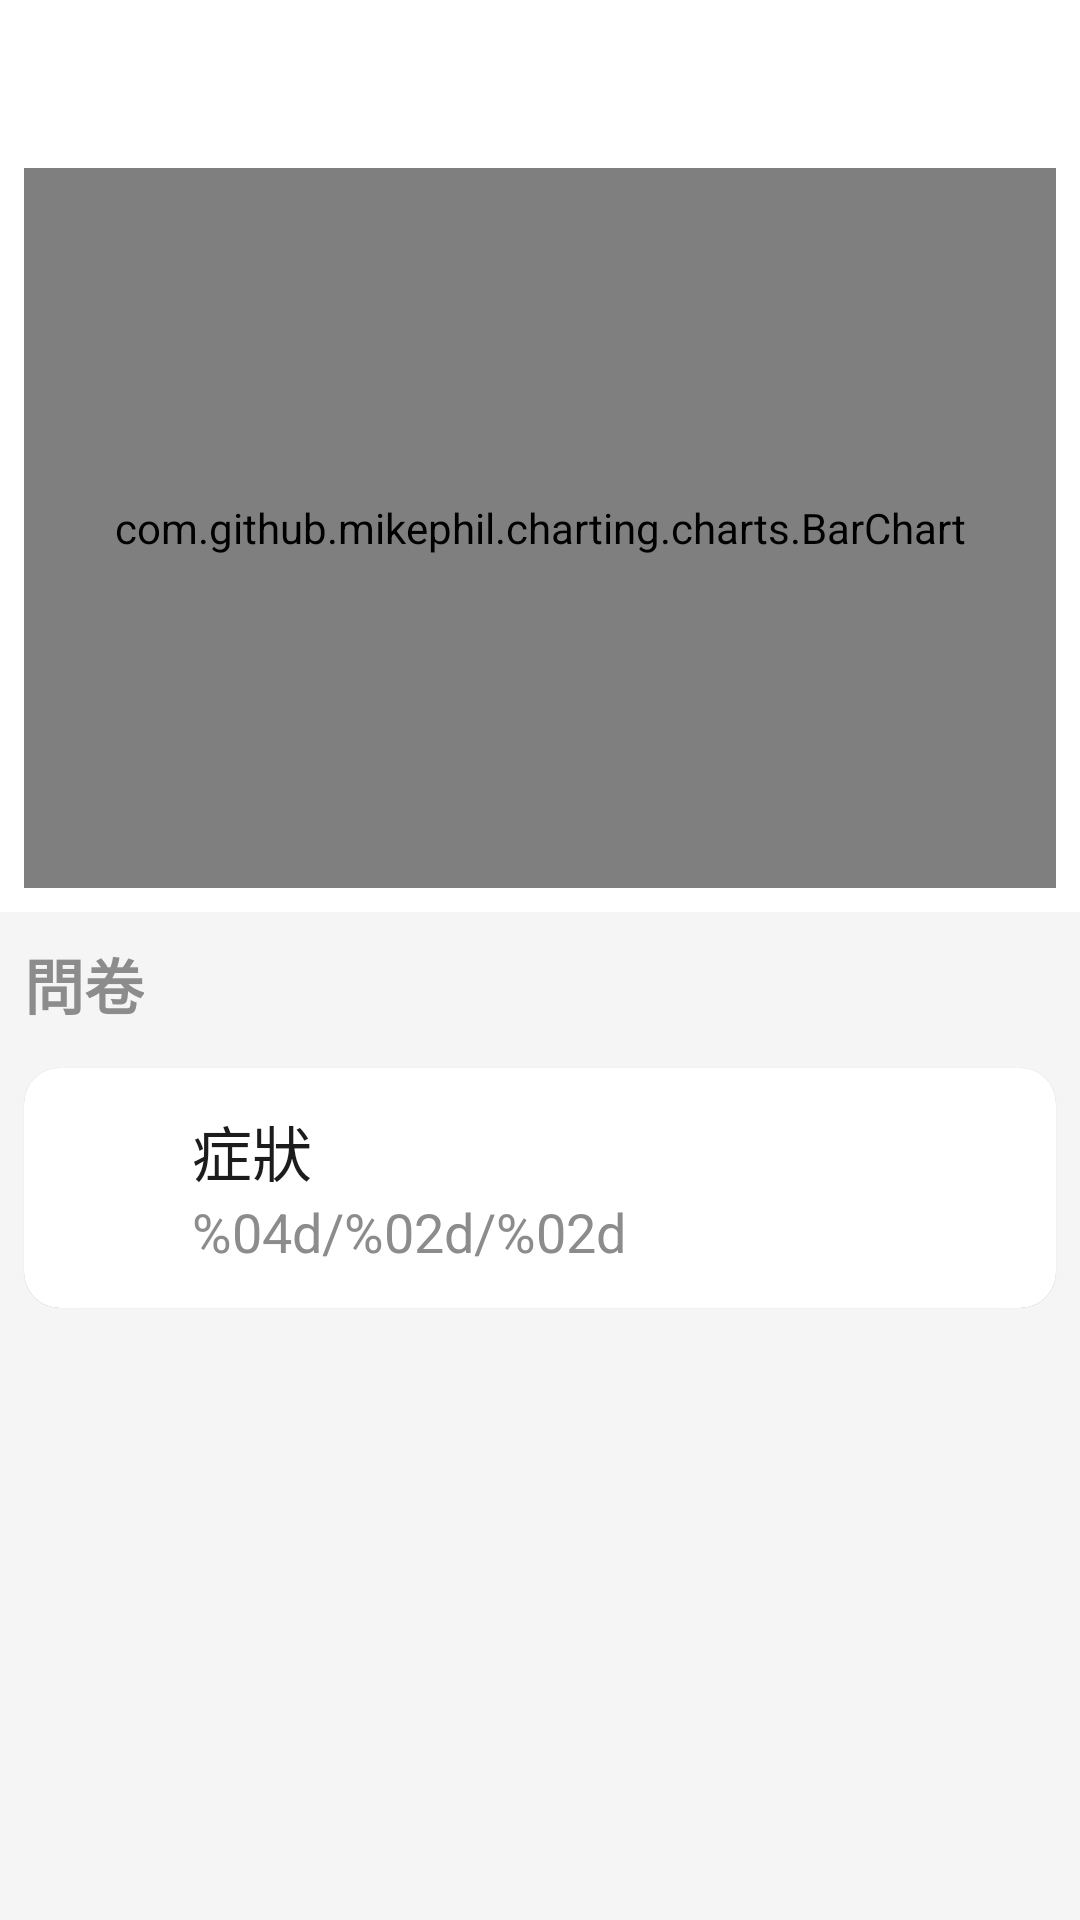

This screen was rendered from an Android layout file. Write that file and the resources it references.
<!-- AndroidManifest.xml: application theme Theme.GERDApp -->
<!-- res/layout/fragment_calendar.xml -->
<?xml version="1.0" encoding="utf-8"?>
<androidx.core.widget.NestedScrollView
    xmlns:android="http://schemas.android.com/apk/res/android"
    xmlns:app="http://schemas.android.com/apk/res-auto"
    xmlns:tools="http://schemas.android.com/tools"
    android:layout_width="match_parent"
    android:layout_height="match_parent"
    android:background="@color/light_grey"
    tools:context=".ui.calendar.CalendarFragment">

    <LinearLayout
        android:layout_width="match_parent"
        android:layout_height="wrap_content"
        android:orientation="vertical">





        <LinearLayout
            android:layout_width="match_parent"
            android:layout_height="wrap_content"
            android:orientation="vertical"
            android:padding="8dp"
            android:background="@color/white">

            <FrameLayout
                android:layout_width="match_parent"
                android:layout_height="48dp"
                android:padding="8dp">

                <TextView
                    android:id="@+id/date_of_data"
                    android:layout_width="wrap_content"
                    android:layout_height="wrap_content"
                    android:layout_gravity="center_vertical"/>

            </FrameLayout>

            <com.github.mikephil.charting.charts.BarChart
                android:id="@+id/bar_chart"
                android:layout_width="match_parent"
                android:layout_height="240dp"
                app:layout_constraintStart_toStartOf="parent"
                app:layout_constraintTop_toTopOf="parent"
                app:layout_constraintBottom_toBottomOf="parent"
                app:layout_constraintEnd_toEndOf="parent"
                android:layout_gravity="center_horizontal"/>

        </LinearLayout>

        <LinearLayout
            android:layout_width="match_parent"
            android:layout_height="wrap_content"
            android:orientation="vertical">





            <FrameLayout
                android:layout_width="match_parent"
                android:layout_marginHorizontal="8dp"
                android:layout_height="48dp">

                <TextView
                    android:layout_width="wrap_content"
                    android:layout_height="wrap_content"
                    android:layout_gravity="center_vertical"
                    android:text="問卷"
                    android:textStyle="bold"
                    android:textAppearance="@style/TitleText"
                    android:textColor="@color/grey" />
            </FrameLayout>

            <include
                android:id="@+id/daily_questionnaire"
                layout="@layout/list_item_card"/>

            <TextView
                android:id="@+id/tv_questionnaire_complete"
                android:layout_width="match_parent"
                android:layout_height="wrap_content"
                android:text="@string/questionnaire_complete"
                android:gravity="center"
                android:visibility="gone"/>

        </LinearLayout>

        <View
            android:layout_width="match_parent"
            android:layout_height="60dp" />

    </LinearLayout>
</androidx.core.widget.NestedScrollView>
<!-- res/layout/card_notification.xml (included above) -->
<?xml version="1.0" encoding="utf-8"?>
<androidx.constraintlayout.widget.ConstraintLayout
    xmlns:android="http://schemas.android.com/apk/res/android"
    xmlns:app="http://schemas.android.com/apk/res-auto"
    android:id="@+id/layout"
    android:layout_width="match_parent"
    android:layout_height="48dp"
    android:background="@color/yellow">


    <FrameLayout
        android:layout_width="48dp"
        android:layout_height="match_parent"
        app:layout_constraintStart_toStartOf="parent">

        <ImageView
            android:layout_width="wrap_content"
            android:layout_height="wrap_content"
            android:src="@drawable/ic_baseline_priority_high_24"
            android:layout_gravity="center"
            app:tint="#F12B2B"/>

    </FrameLayout>

    <FrameLayout
        android:layout_width="match_parent"
        android:layout_height="match_parent"
        android:layout_marginHorizontal="48dp">

        <TextView
            android:layout_width="wrap_content"
            android:layout_height="wrap_content"
            android:layout_gravity="center_vertical"
            android:text="提醒您，預定於 8 月 8 日歸還機器"
            android:textAppearance="@style/HintText"/>

    </FrameLayout>

    <FrameLayout
        android:id="@+id/cancel_button"
        android:layout_width="48dp"
        android:layout_height="match_parent"
        app:layout_constraintEnd_toEndOf="parent">

        <ImageView
            android:layout_width="wrap_content"
            android:layout_height="wrap_content"
            android:src="@drawable/ic_baseline_close_24"
            android:layout_gravity="center"
            app:tint="@color/grey" />

    </FrameLayout>

</androidx.constraintlayout.widget.ConstraintLayout>
<!-- res/layout/list_item_card.xml (included above) -->
<?xml version="1.0" encoding="utf-8"?>
<LinearLayout
    xmlns:android="http://schemas.android.com/apk/res/android"
    xmlns:app="http://schemas.android.com/apk/res-auto"
    android:id="@+id/layout"
    android:layout_width="match_parent"
    android:layout_height="wrap_content"
    android:orientation="vertical">

    <com.google.android.material.card.MaterialCardView
        android:layout_width="match_parent"
        android:layout_height="wrap_content"
        android:orientation="vertical"
        android:layout_marginHorizontal="8dp"
        android:layout_marginVertical="4dp"
        app:cardCornerRadius="12dp">

        <androidx.cardview.widget.CardView
            android:layout_width="match_parent"
            android:layout_height="80dp"
            app:cardCornerRadius="12dp">

            <LinearLayout
                android:layout_width="match_parent"
                android:layout_height="wrap_content"
                android:orientation="vertical"
                android:layout_margin="8dp"
                android:layout_gravity="center_vertical" >

                <LinearLayout
                    android:layout_width="match_parent"
                    android:layout_height="wrap_content"
                    android:gravity="center_vertical">

                    <LinearLayout
                        android:layout_width="48dp"
                        android:layout_height="48dp"
                        android:gravity="center">

                        <ImageView
                            android:id="@+id/card_item_icon"
                            android:layout_width="24dp"
                            android:layout_height="24dp"
                            android:src="@drawable/ic_baseline_eco_24"/>

                    </LinearLayout>

                    <LinearLayout
                        android:layout_width="match_parent"
                        android:layout_height="wrap_content"
                        android:gravity="center_vertical"
                        android:orientation="vertical">

                        <TextView
                            android:id="@+id/card_item_title"
                            android:layout_width="match_parent"
                            android:layout_height="wrap_content"
                            android:text="@string/symptoms"
                            android:textAppearance="@style/TitleText"/>

                        <TextView
                            android:id="@+id/card_item_recent_time"
                            android:layout_width="wrap_content"
                            android:layout_height="wrap_content"
                            android:text="@string/date_format"
                            android:textAppearance="@style/HintText"/>

                    </LinearLayout>

                </LinearLayout>

            </LinearLayout>

        </androidx.cardview.widget.CardView>

    </com.google.android.material.card.MaterialCardView>

</LinearLayout>
<!-- resources referenced by this layout -->
<resources>
  <color name="grey">#8C8C8C</color>
  <color name="light_grey">#F5F5F5</color>
  <color name="white">#FFFFFFFF</color>
  <string name="date_format">%04d/%02d/%02d</string>
  <string name="questionnaire_complete">今日已填完所有問卷！</string>
  <string name="symptoms">症狀</string>
  <style name="HintText" parent="TextAppearance.AppCompat">
          <item name="android:textColor">@color/grey</item>
          <item name="android:textSize">18sp</item>
      </style>
  <style name="TitleText" parent="TextAppearance.AppCompat">
          <item name="android:textColor">@color/dark_grey</item>
          <item name="android:textSize">20sp</item>
      </style>
  <style name="Theme.GERDApp" parent="Theme.MaterialComponents.DayNight.DarkActionBar">
          
          <item name="colorPrimary">@color/dark_green</item>
          <item name="colorPrimaryVariant">@color/dark_green</item>
          <item name="colorOnPrimary">@color/white</item>
          
          <item name="colorSecondary">@color/dark_green</item>
          <item name="colorSecondaryVariant">@color/dark_green</item>
          <item name="colorOnSecondary">@color/black</item>
          
          <item name="android:statusBarColor" tools:targetApi="l">?attr/colorPrimaryVariant</item>
          
      </style>
  <color name="dark_grey">#1C1C1C</color>
  <color name="dark_green">#008F3C</color>
  <color name="black">#FF000000</color>
</resources>
